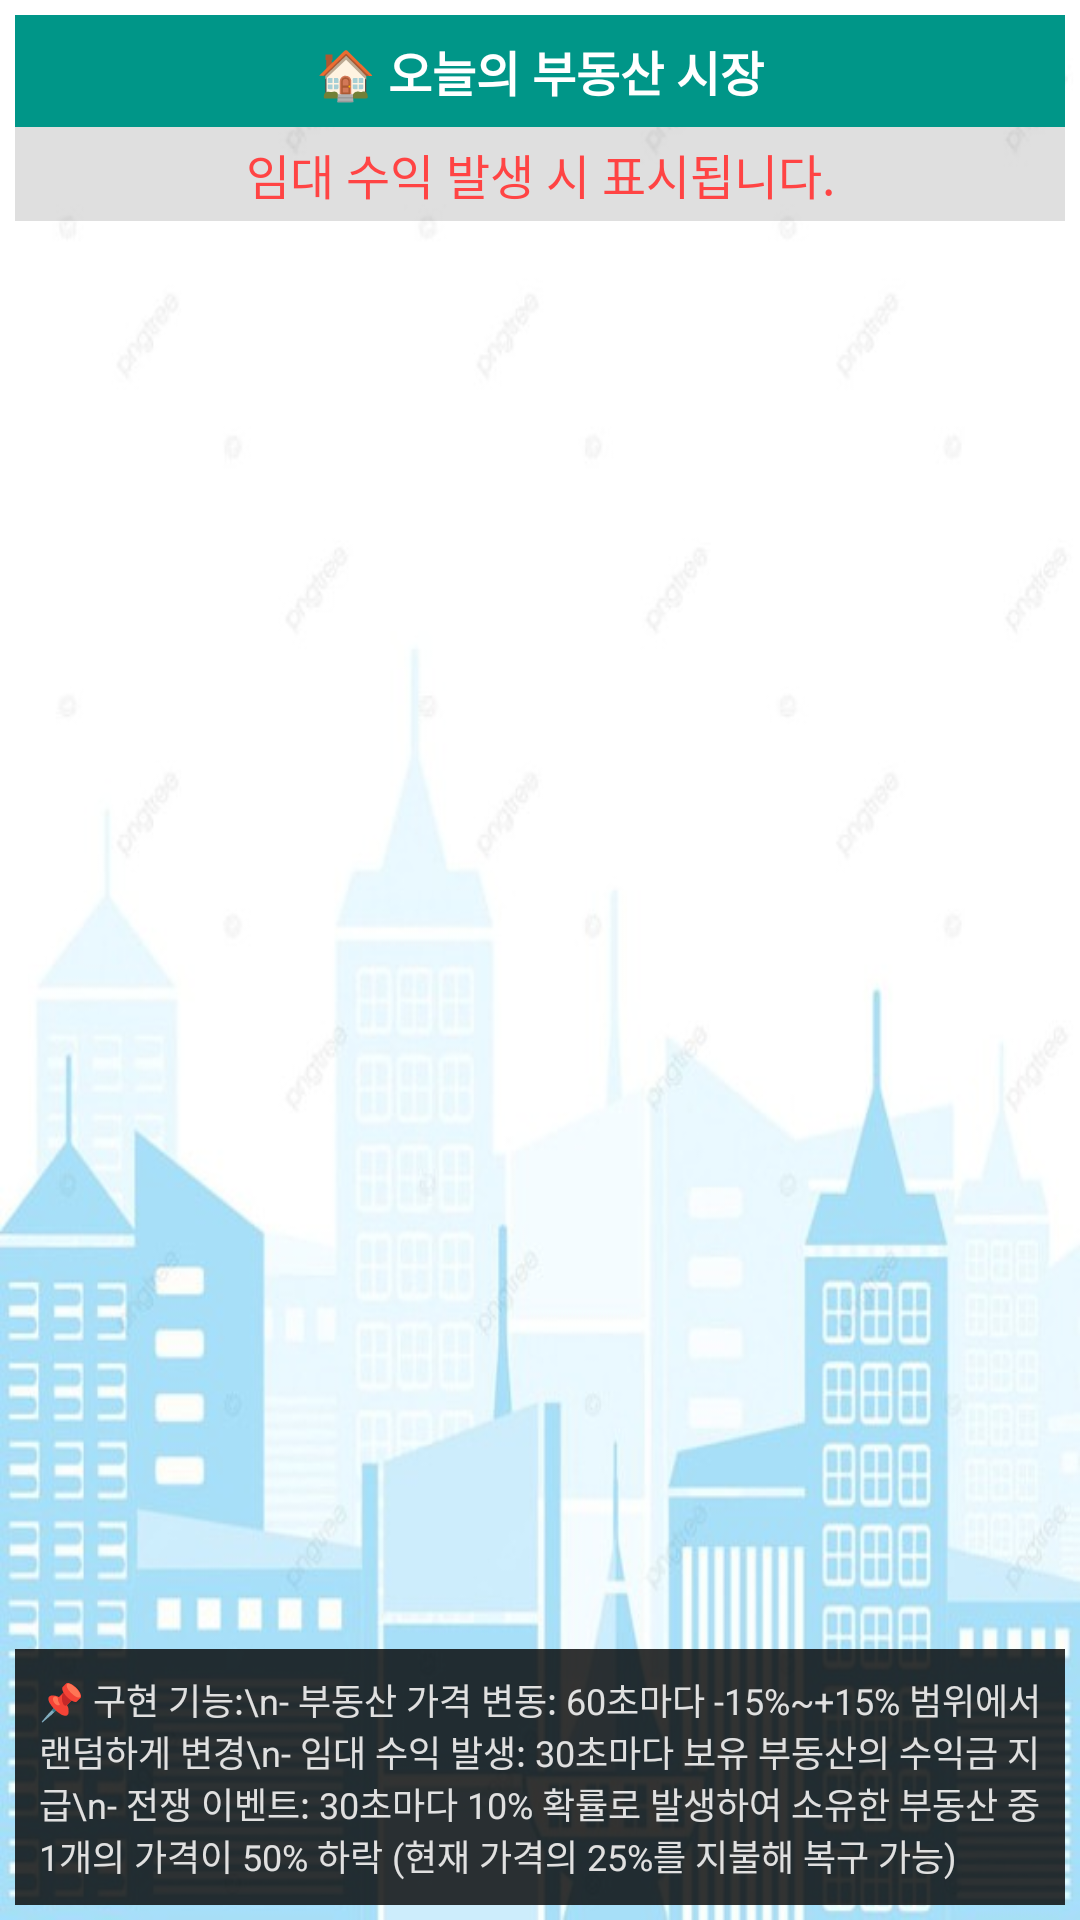

Reconstruct the res/layout file that produces this screen, plus the resources it refers to.
<!-- AndroidManifest.xml: application theme Theme.P20 -->
<!-- res/layout/fragment_real_estate.xml -->
<?xml version="1.0" encoding="utf-8"?>
<androidx.constraintlayout.motion.widget.MotionLayout xmlns:android="http://schemas.android.com/apk/res/android"
    xmlns:app="http://schemas.android.com/apk/res-auto"
    android:id="@+id/motionLayout"
    android:layout_width="match_parent"
    android:layout_height="match_parent"
    app:layoutDescription="@xml/real_estate_scene">

    <LinearLayout
        android:id="@+id/mainContent"
        android:layout_width="match_parent"
        android:layout_height="match_parent"
        android:background="@drawable/bo2"
        android:orientation="vertical"
        android:padding="5dp">

        
        <TextView
            android:id="@+id/realEstateTitleText"
            android:layout_width="match_parent"
            android:layout_height="wrap_content"
            android:text="🏠 오늘의 부동산 시장"
            android:textSize="16sp"
            android:textStyle="bold"
            android:background="#009688"
            android:padding="7dp"
            android:gravity="center"
            android:layout_marginTop="0dp"
            android:textColor="#FFFFFF"
            app:layout_constraintTop_toTopOf="parent"
            app:layout_constraintStart_toStartOf="parent"
            app:layout_constraintEnd_toEndOf="parent" />

        <TextView
            android:id="@+id/incomeMessageText"
            android:layout_width="match_parent"
            android:layout_height="wrap_content"
            android:gravity="center"
            android:padding="4dp"
            android:text="임대 수익 발생 시 표시됩니다."
            android:background="#20000000"
            android:textColor="@android:color/holo_red_light"
            android:textSize="16sp"
            android:visibility="visible" />

        
        <TextView
            android:id="@+id/warEventMessageText"
            android:layout_width="match_parent"
            android:layout_height="wrap_content"
            android:layout_marginTop="4dp"
            android:layout_marginBottom="4dp"
            android:gravity="center"
            android:padding="6dp"
            android:text=""
            android:background="#80FF0000"
            android:textColor="@android:color/white"
            android:textSize="16sp"
            android:textStyle="bold"
            android:visibility="gone" />

        <androidx.recyclerview.widget.RecyclerView
            android:id="@+id/realEstateRecyclerView"
            android:layout_width="match_parent"
            android:layout_height="0dp"
            android:layout_weight="1"
            android:padding="10dp"
            android:scrollbars="vertical"
            android:fadeScrollbars="false" />

        
        <TextView
            android:id="@+id/featuresInfoText"
            android:layout_width="match_parent"
            android:layout_height="wrap_content"
            android:layout_marginTop="8dp"
            android:background="#CC000000"
            android:padding="8dp"
            android:text="📌 구현 기능:\n- 부동산 가격 변동: 60초마다 -15%~+15% 범위에서 랜덤하게 변경\n- 임대 수익 발생: 30초마다 보유 부동산의 수익금 지급\n- 전쟁 이벤트: 30초마다 10% 확률로 발생하여 소유한 부동산 중 1개의 가격이 50% 하락 (현재 가격의 25%를 지불해 복구 가능)"
            android:textColor="#E0E0E0"
            android:textSize="12sp" />

    </LinearLayout>

    
    <LinearLayout
        android:id="@+id/estateDetailLayout"
        android:layout_width="match_parent"
        android:layout_height="wrap_content"
        android:background="@drawable/detail_background"
        android:orientation="vertical"
        android:padding="16dp"
        android:elevation="12dp"
        android:layout_margin="12dp"
        app:layout_constraintBottom_toBottomOf="parent"
        app:layout_constraintStart_toStartOf="parent"
        app:layout_constraintEnd_toEndOf="parent"
        android:visibility="gone">

        <ImageButton
            android:id="@+id/detailCloseButton"
            android:layout_width="24dp"
            android:layout_height="24dp"
            android:layout_gravity="end"
            android:layout_margin="8dp"
            android:background="@android:color/transparent"
            android:src="@drawable/ic_close"
            android:contentDescription="닫기"
            app:tint="#FFFFFF" />

        <TextView
            android:id="@+id/estateDetailName"
            android:layout_width="wrap_content"
            android:layout_height="wrap_content"
            android:text="부동산 이름"
            android:textColor="#FFFFFF"
            android:textStyle="bold"
            android:textSize="18sp"
            android:layout_marginBottom="8dp"/>

        <TextView
            android:id="@+id/estateDetailInfo"
            android:layout_width="wrap_content"
            android:layout_height="wrap_content"
            android:text="상세 정보"
            android:textColor="#DDDDDD"
            android:textSize="16sp"
            android:lineSpacingExtra="4dp"/>

        <LinearLayout
            android:layout_width="match_parent"
            android:layout_height="wrap_content"
            android:orientation="horizontal"
            android:gravity="center"
            android:layout_marginTop="12dp">

            <Button
                android:id="@+id/detailBuyButton"
                android:layout_width="wrap_content"
                android:layout_height="wrap_content"
                android:text="구매"
                android:textStyle="bold"
                android:backgroundTint="@color/realestate_button"
                android:layout_marginEnd="8dp"/>

            <Button
                android:id="@+id/detailSellButton"
                android:layout_width="wrap_content"
                android:layout_height="wrap_content"
                android:text="판매"
                android:textStyle="bold"
                android:backgroundTint="@color/realestate_button"
                android:layout_marginStart="8dp"/>

        </LinearLayout>
    </LinearLayout>

</androidx.constraintlayout.motion.widget.MotionLayout>
<!-- resources referenced by this layout -->
<resources>
  <color name="realestate_button">#616161</color>
  <!-- drawable bo2: png bitmap (drawable, 316976 bytes) -->
  <!-- drawable detail_background (drawable) -->
  <shape xmlns:android="http://schemas.android.com/apk/res/android">
      <solid android:color="#333333" />
      <corners android:radius="1dp"/>
  </shape>
  <style name="Theme.P20" parent="Theme.Material3.DayNight.NoActionBar">
          <item name="colorPrimary">@color/button_color</item>
          <item name="colorOnPrimary">@color/white</item>
          <item name="materialButtonStyle">@style/MyButton</item>
  
          
          <item name="shapeAppearanceSmallComponent">@style/NoRoundShape</item>
          <item name="shapeAppearanceMediumComponent">@style/NoRoundShape</item>
          <item name="shapeAppearanceLargeComponent">@style/NoRoundShape</item>
      </style>
  <color name="button_color">#212675</color>
  <color name="white">#FFFFFFFF</color>
  <style name="MyButton" parent="Widget.Material3.Button">
          <item name="android:minHeight">48dp</item>
          <item name="android:padding">8dp</item>
          <item name="android:includeFontPadding">false</item>
          <item name="android:letterSpacing">0</item>
          <item name="android:lineSpacingExtra">0dp</item>
          <item name="shapeAppearance">@style/NoRoundShape</item>
  
      </style>
  <style name="NoRoundShape" parent="ShapeAppearance.Material3.SmallComponent">
          <item name="cornerSize">8dp</item>
      </style>
</resources>
